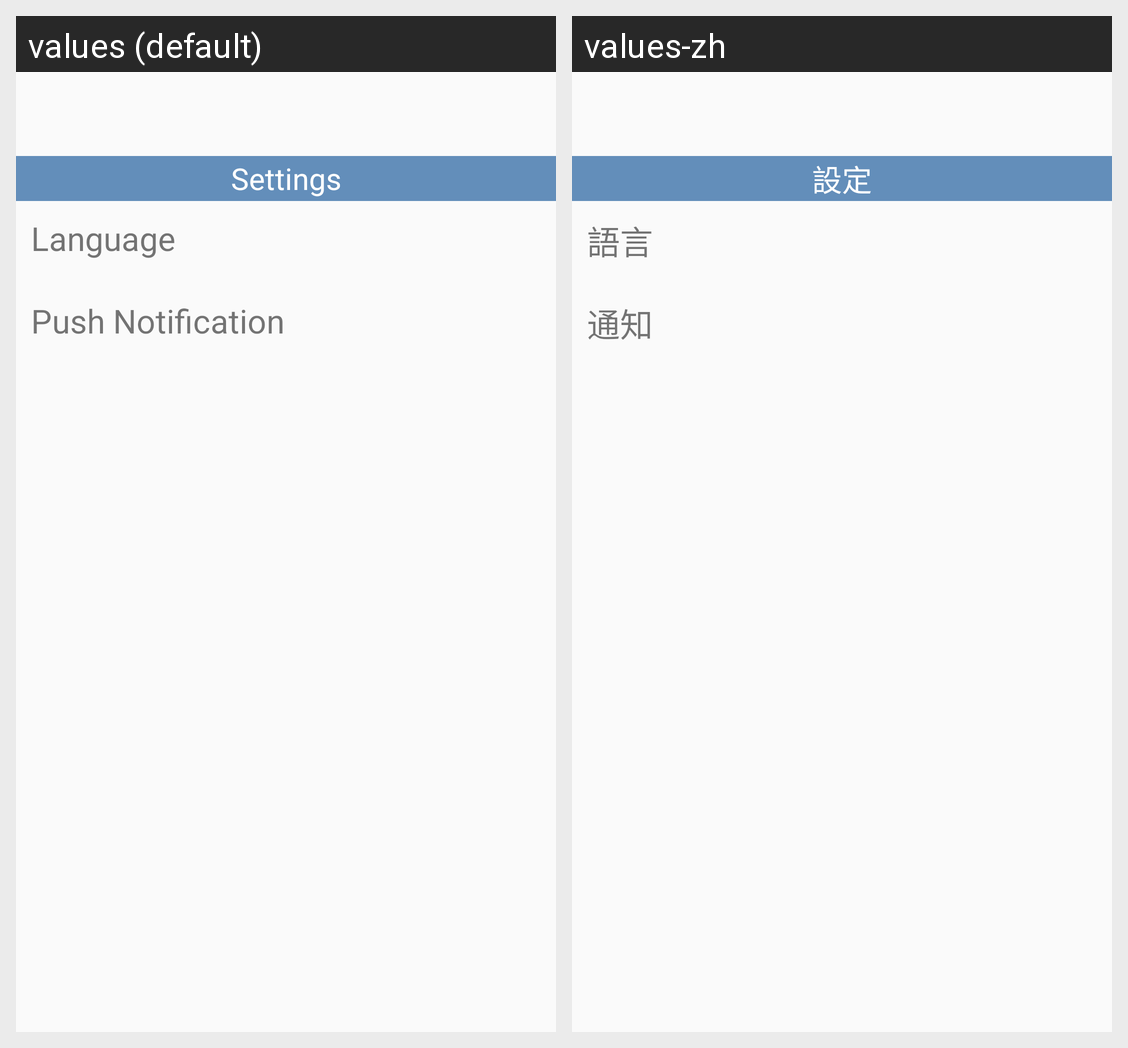

Strings drawn on this Android screen and how each of the app's shown locales translates them:
Android screen res/layout/activity_setting.xml rendered under 2 locales, left to right: values (default), values-zh. Device: Nexus 5 (rendered at 1080×1920; each locale shown at half size, 540×960, under a caption strip naming it); theme AppTheme.
Strings drawn on this screen, with the default value and each locale's value (text and hints the layout hard-codes, and strings that could not be matched under every locale, appear in the picture but are not listed):

dra_settings
  values: Settings
  values-zh: 設定

language
  values: Language
  values-zh: 語言

pushNoti
  values: Push Notification
  values-zh: 通知
